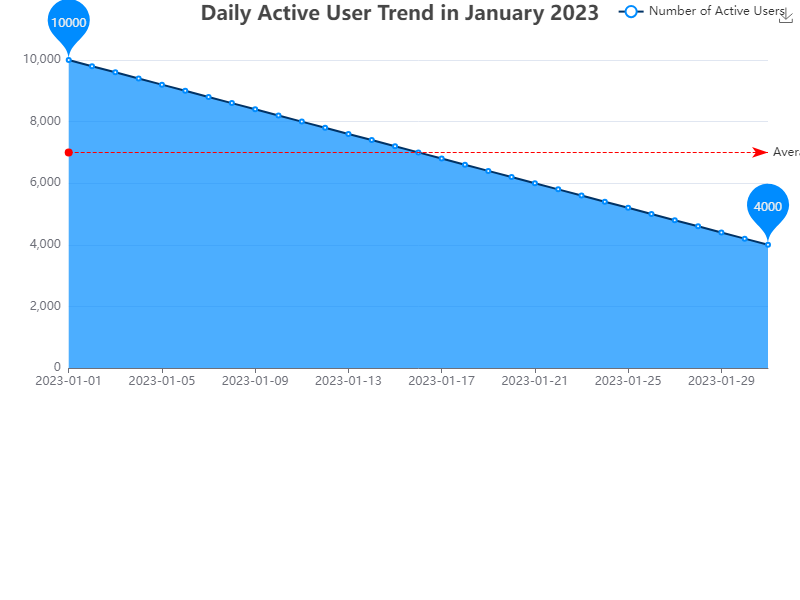

The table this chart was drawn from, first rows:
Day, Number of Active Users
2023-01-01, 10000
2023-01-02, 9800
2023-01-03, 9600
2023-01-04, 9400
2023-01-05, 9200
2023-01-06, 9000
2023-01-07, 8800
2023-01-08, 8600
2023-01-09, 8400
2023-01-10, 8200
2023-01-11, 8000
2023-01-12, 7800
2023-01-13, 7600
2023-01-14, 7400
2023-01-15, 7200
2023-01-16, 7000
2023-01-17, 6800
2023-01-18, 6600
2023-01-19, 6400
2023-01-20, 6200
2023-01-21, 6000
2023-01-22, 5800
2023-01-23, 5600
2023-01-24, 5400
2023-01-25, 5200
2023-01-26, 5000
2023-01-27, 4800
2023-01-28, 4600
2023-01-29, 4400
2023-01-30, 4200
2023-01-31, 4000
